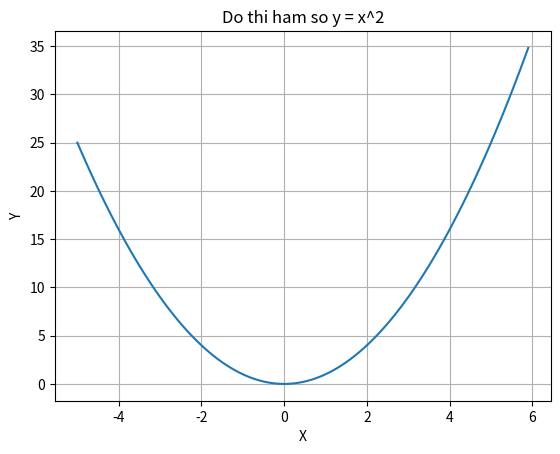
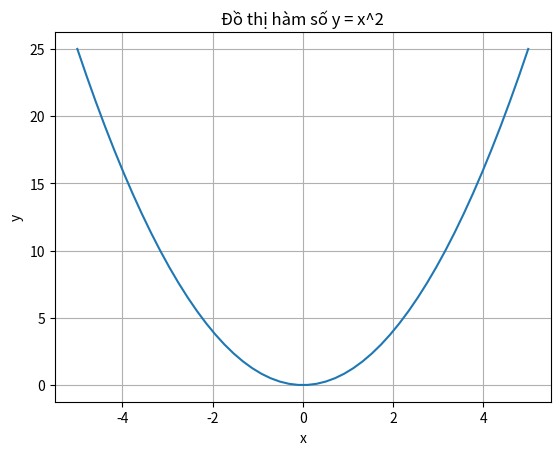
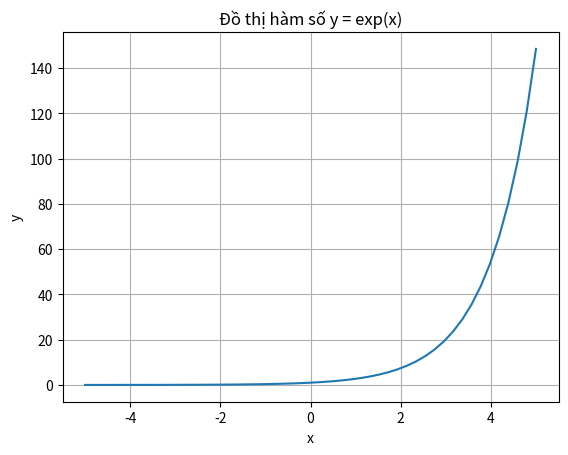
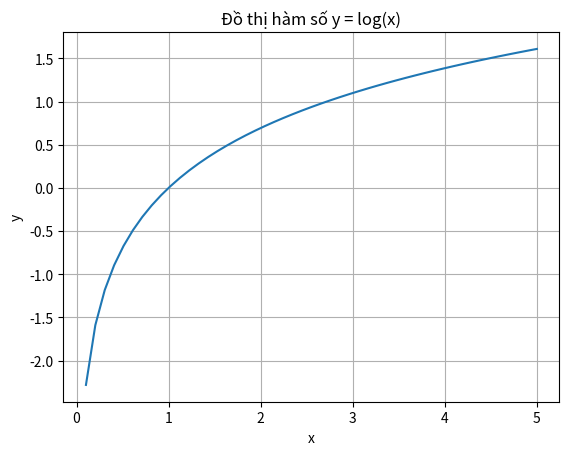
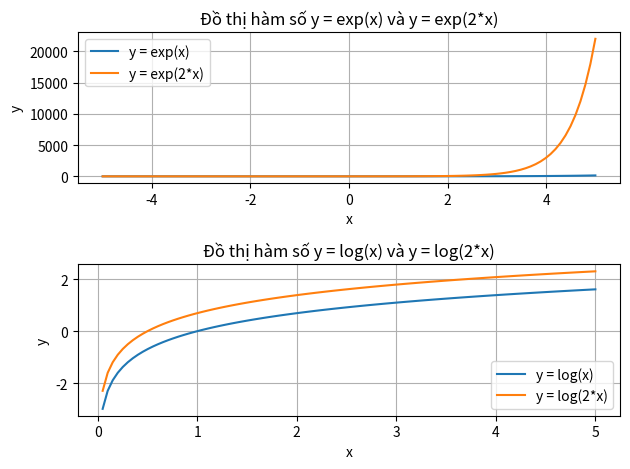

Source code (Python) for these figures, in order:
# Author: Le Anh Hao
# MSSV: 2251050023

import matplotlib.pyplot as plt
import numpy as np

# ==================== FOR LOOPS =======================
# # Bai 1
# yourName = input("Enter your name: ")
# for i in yourName:
#     print(i, end=' ')

# Bai 2
# start, end = input("Nhap so bat dau va ket thuc: ").split()
# for i in range(int(start), int(end)):
#     if i % 2 != 0:
#         print(i, end=' ')

# Bai 3
# tong = 0
# start, end = input("Nhap so bat dau va ket thuc: ").split()
# for i in range(int(start), int(end)):
#     if i % 2 != 0:
#         tong += i
# print(f"Tong cac so le tu {start} den {end} la: {tong}")

#Bai 4
# mydict={"a": 1, "b": 2, "c": 3, "d": 4}

# for i in mydict:
#     # print(i)
#     # print(mydict[i])
#     print(i, ": ", mydict[i])

# Bai 5
# zip() gom cac list, tuple thành các tuple
# courses=[131,141,142,212]
# names=["Maths", "Physics", "Chem", "Bio"]

# result = zip(courses, names)
# # for c, n in result:
# #     print(c, ": ", n)
# print(list(result))

# Bai 6
# nguyenAm = "ueoai"
# str = "jabbawocky"

# print("Directly")
# for c in str:
#     if c not in nguyenAm:
#         print(c, end=" ")

# print("\n\nUsing continue")
# for c in str:
#     if c in nguyenAm:
#         continue
#     print(c, end=" ")

# Bai 7
# for a in range(-2, 3):
#     try:
#         print(10/a)
#     except ZeroDivisionError:
#         print("Can’t divided by zero")

# Bai 8
# ages=[23,10,80]
# names=["Hoa","Lam","Nam"]

# result = zip(ages, names)
# Sap xep theo tuoi
# sorted_result = sorted(result, key=lambda x: x[0])
# # print(sorted_result)
# for a, n in sorted_result:
#     print(a, ": ", n)


# =============== READ FILES ======================
# Bai 9
# with open giup tu dong dong file sau khi thuc hien xong
# Khi mo 1 file khong ton tai -> nen ra exception
# with open("firstname.txt", "r") as f:
#     print(f.read())
# Doc tung dong vs readlines() hoac for loop

# =============== DEFINE  A FUNCTION ======================
# Bai 1
# *args: tuple
# **args: dict
# def twoSum(*args):
#     return sum(args)
# print(twoSum(3, 4))

# Bai 2
# M = np.array([[1,2,3], [4,5,6], [7,8,9]])
# V =  np.array([1,2,3])

# def rank(matrix):
#     return np.linalg.matrix_rank(matrix) 

# print(rank(V))

# Bai 3
# M = np.array([[1,2,3], [4,5,6], [7,8,9]])
# a = 3
# def plus(M, a):
#     new_M = M + a
#     return new_M
# print(plus(M, a))


# Bai 4
# M = np.array([[1, 2, 3], [4, 5, 6], [7, 8, 9]])
# V = np.array([1, 2, 3])

# def chuyenVi(matrix):
#     return matrix.T

# print(chuyenVi(M))

             
# =============== MATH ======================
# Bai 5
# x = np.array([2, 7])

# # Tinh chuan cua x
# # sqrt(2^2 + 7^2)
# norm_x = np.linalg.norm(x)

# # Chuan hoa vector x
# normalized_x = x / norm_x

# # In kết quả
# print("Norm của x:", norm_x)
# print("Chuẩn hóa của x:", normalized_x)

# Bai 6
# A = np.array([10,15])
# B = np.array([8,2])
# C = np.array([1,2,3])

# # A + B, A - B duoc vi 2 ma tran co cung kich thuoc
# print(A+B)
# print(A-B)
# # A - C khong duoc vi 2 ma tran khac kich thuoc
# print(A-C)

# Bai 7
# A = np.array([10,15])
# B = np.array([8,2])

# print("Tich vo huong cua 2 ma tran A va B la: ", np.dot(A, B))

# Bai 8
# A = np.array([[2,4,9],[3,6,7]])
# print("Matrix A:", np.linalg.matrix_rank(A))
# # Hang 1 cot 2
# print("Get the value 7 in A: ", A[1][2])
# print("Cot thu 2 cua ma tran A:")

# for i in A:
#     print(i[2])

# Bai 9
# print(np.random.randint(-10, 11, size=(3,3)))

# Bai 10
# Ma tran don vi:
# Duong cheo chinh = 1; con lai = 0
# identify_matrix = np.eye(3)
# print(identify_matrix)

# Bai 11
# print(np.random.randint(1, 11, size=(3,3)))

# row = 3
# col = 3
# A = []
# for r in range(row):
#     r = []
#     for c in range(col):
#         r.append(np.random.randint(1, 10))
#     A.append(r)
# print(A)

# Bai 12
# matrix_dcc = np.diag([1, 2, 3])
# print(matrix_dcc)

# Bai 13
# A = np.array([[1, 1, 2], [2, 4, -3], [3, 6, -5]])
# dinhThucA = np.linalg.det(A)
# print("Dinh thuc cua A: ", dinhThucA)

# Bai 14
# a1 = np.array([1, -2, -5])
# a2 = np.array([2, 5, 6])
# # column_stack: Xếp các chuỗi thành cột
# M = np.column_stack((a1, a2))
# print("Ma tran M M:\n", M)

# Bai 15
# 0.1: buoc nhay
x = np.arange(-5, 6, 0.1)
y = x**2

plt.plot(x, y)

plt.title("Do thi ham so y = x^2")
plt.xlabel("X")
plt.ylabel("Y")
plt.grid(True)
plt.show()

# Bai 16
x = np.linspace(-5, 5, 50)
y = x**2

# Vẽ đồ thị
plt.plot(x, y)
plt.title("Đồ thị hàm số y = x^2")
plt.xlabel("x")
plt.ylabel("y")
plt.grid(True)
plt.show()

# Bai 18
x = np.linspace(-5, 5, 50)
y = np.exp(x)

plt.plot(x, y)
plt.title("Đồ thị hàm số y = exp(x)")
plt.xlabel("x")
plt.ylabel("y")
plt.grid(True)
plt.show()

# Bai 19
x = np.linspace(0, 5, 50)
y = np.log(x)

plt.plot(x, y)
plt.title("Đồ thị hàm số y = log(x)")
plt.xlabel("x")
plt.ylabel("y")
plt.grid(True)
plt.show()

# Bai 20
x = np.linspace(-5, 5, 100)
x_log = np.linspace(0, 5, 100)

y1 = np.exp(x)
y2 = np.exp(2*x)

y3 = np.log(x_log)
y4 = np.log(2*x_log)

# Do thi 1: 2 hang 1 cot, vi tri 1
plt.subplot(2, 1, 1)
plt.plot(x, y1, label="y = exp(x)")
plt.plot(x, y2, label="y = exp(2*x)")
plt.title("Đồ thị hàm số y = exp(x) và y = exp(2*x)")
plt.xlabel("x")
plt.ylabel("y")
# Hien chu thich
plt.legend()
plt.grid(True)

# Do thi 2: 2 hang 1 cot, vi tri 2
plt.subplot(2, 1, 2)
plt.plot(x_log, y3, label="y = log(x)")
plt.plot(x_log, y4, label="y = log(2*x)")
plt.title("Đồ thị hàm số y = log(x) và y = log(2*x)")
plt.xlabel("x")
plt.ylabel("y")
plt.legend()
plt.grid(True)
# Dieu chinh khoang cach giua do thi, title, label
plt.tight_layout()

plt.show()
